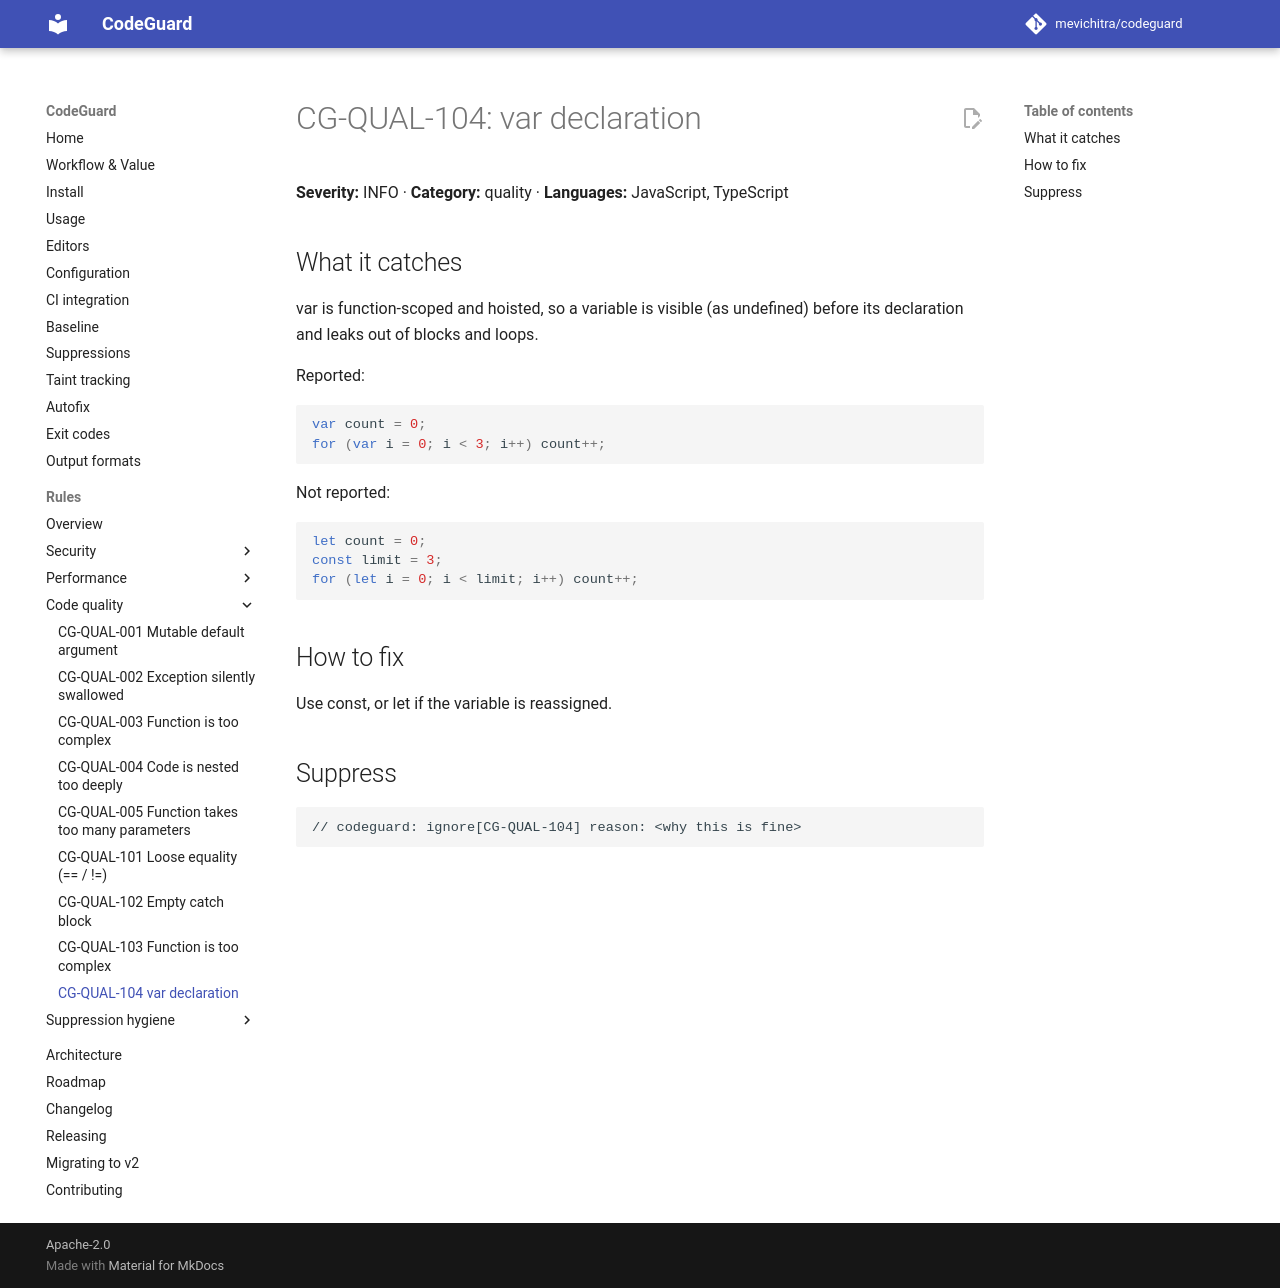

repository: mevichitra/codeguard · page: rules/CG-QUAL-104/index.html · generator: mkdocs

# CG-QUAL-104: var declaration

**Severity:** INFO · **Category:** quality · **Languages:** JavaScript, TypeScript

## What it catches

var is function-scoped and hoisted, so a variable is visible (as undefined) before its declaration and leaks out of blocks and loops.

Reported:

```js
var count = 0;
for (var i = 0; i < 3; i++) count++;
```

Not reported:

```js
let count = 0;
const limit = 3;
for (let i = 0; i < limit; i++) count++;
```

## How to fix

Use const, or let if the variable is reassigned.

## Suppress

```text
// codeguard: ignore[CG-QUAL-104] reason: <why this is fine>
```
